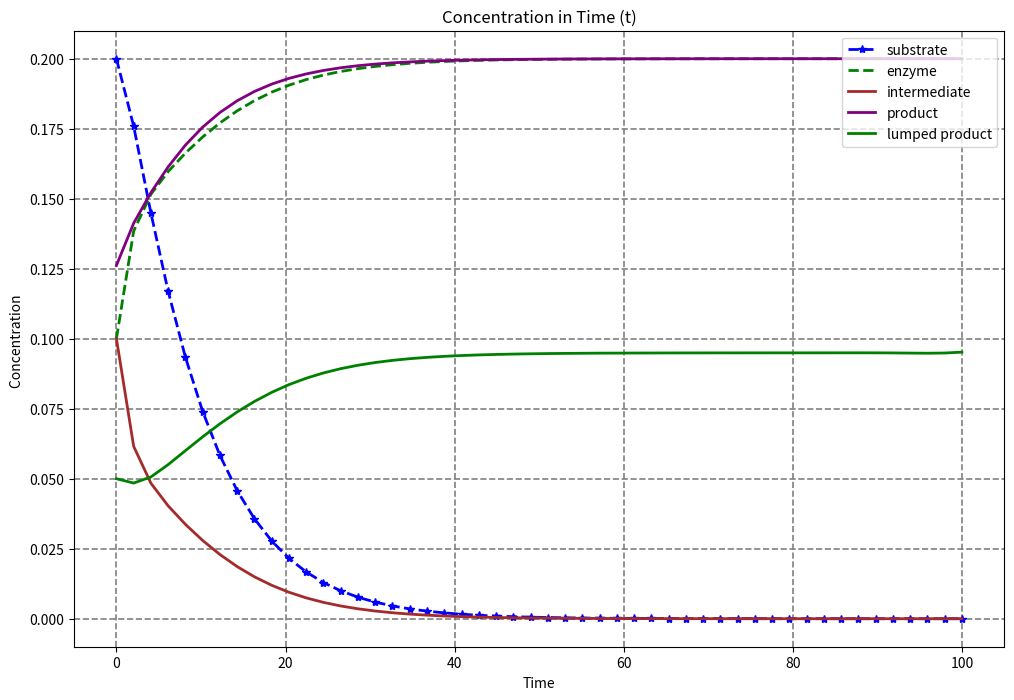

Here is the Python script that generated this plot:
# -*- coding: utf-8 -*-
"""pde_n_python.ipynb

Automatically generated by Colaboratory.

Original file is located at
    https://colab.research.google.com/<link-removed>
"""

#hello
# [redacted]
#lets solve this pde functions in python --->...

#first we begin by importing important libraries
import numpy as np
from scipy.integrate import odeint
import matplotlib.pyplot as plt

def ode_func_using_odeint(y,t):

    #defining the variables
    k0=1
    k1=0.15
    k2=0.4

    #assigning each ODE a vector element (Conversion from scalar to vector components)
    A=y[0]
    B=y[1]
    C=y[2]
    
    #derivertives
    dSdt=-k0*A*B+k1*C
    dEdt=-k0*A*B+k1*C+k2*C
    dIdt=k0*A*B-k1*C-k2*C
    dPdt=k2*C
    
    return np.array([dSdt,dEdt,dIdt,dPdt])
    
#initializing any initial conditions t0 test thefunction

#setting the initial conditions
y0=[0.2,0.1,0.1,0.1]

t=np.linspace(0,100) #setting the kinetic time frame

#solving the ODE using ODEINT function
sol=odeint(ode_func_using_odeint,y0,t)
A=sol[:,0]
B=sol[:,1]
C=sol[:,2]
D=B**A/5 #product  ***this is subject to change based on your specifications
E=C*B/A #lumped product  ***this is subject to change based on your specifications

# you can plot the function for the 1st,2nd,3rd and 4th order derivertives soln.
plt.figure(figsize=(12,8))
plt.plot(t,A, '--*',linewidth = 2,color='blue',label='substrate')
plt.plot(t,B, '--',linewidth = 2,color='green', label='enzyme')
plt.plot(t,C, '-',linewidth = 2,color='brown', label='intermediate')
plt.plot(t,D, '-',linewidth = 2,color='purple', label='product')
plt.plot(t,E, '-', linewidth = 2,color='green',label='lumped product')
plt.title('Concentration in Time (t)')
plt.xlabel('Time')
plt.ylabel('Concentration ')
plt.legend(loc='upper right')
plt.grid(color = 'grey', linestyle = '--', linewidth = 1.2)
plt.show

